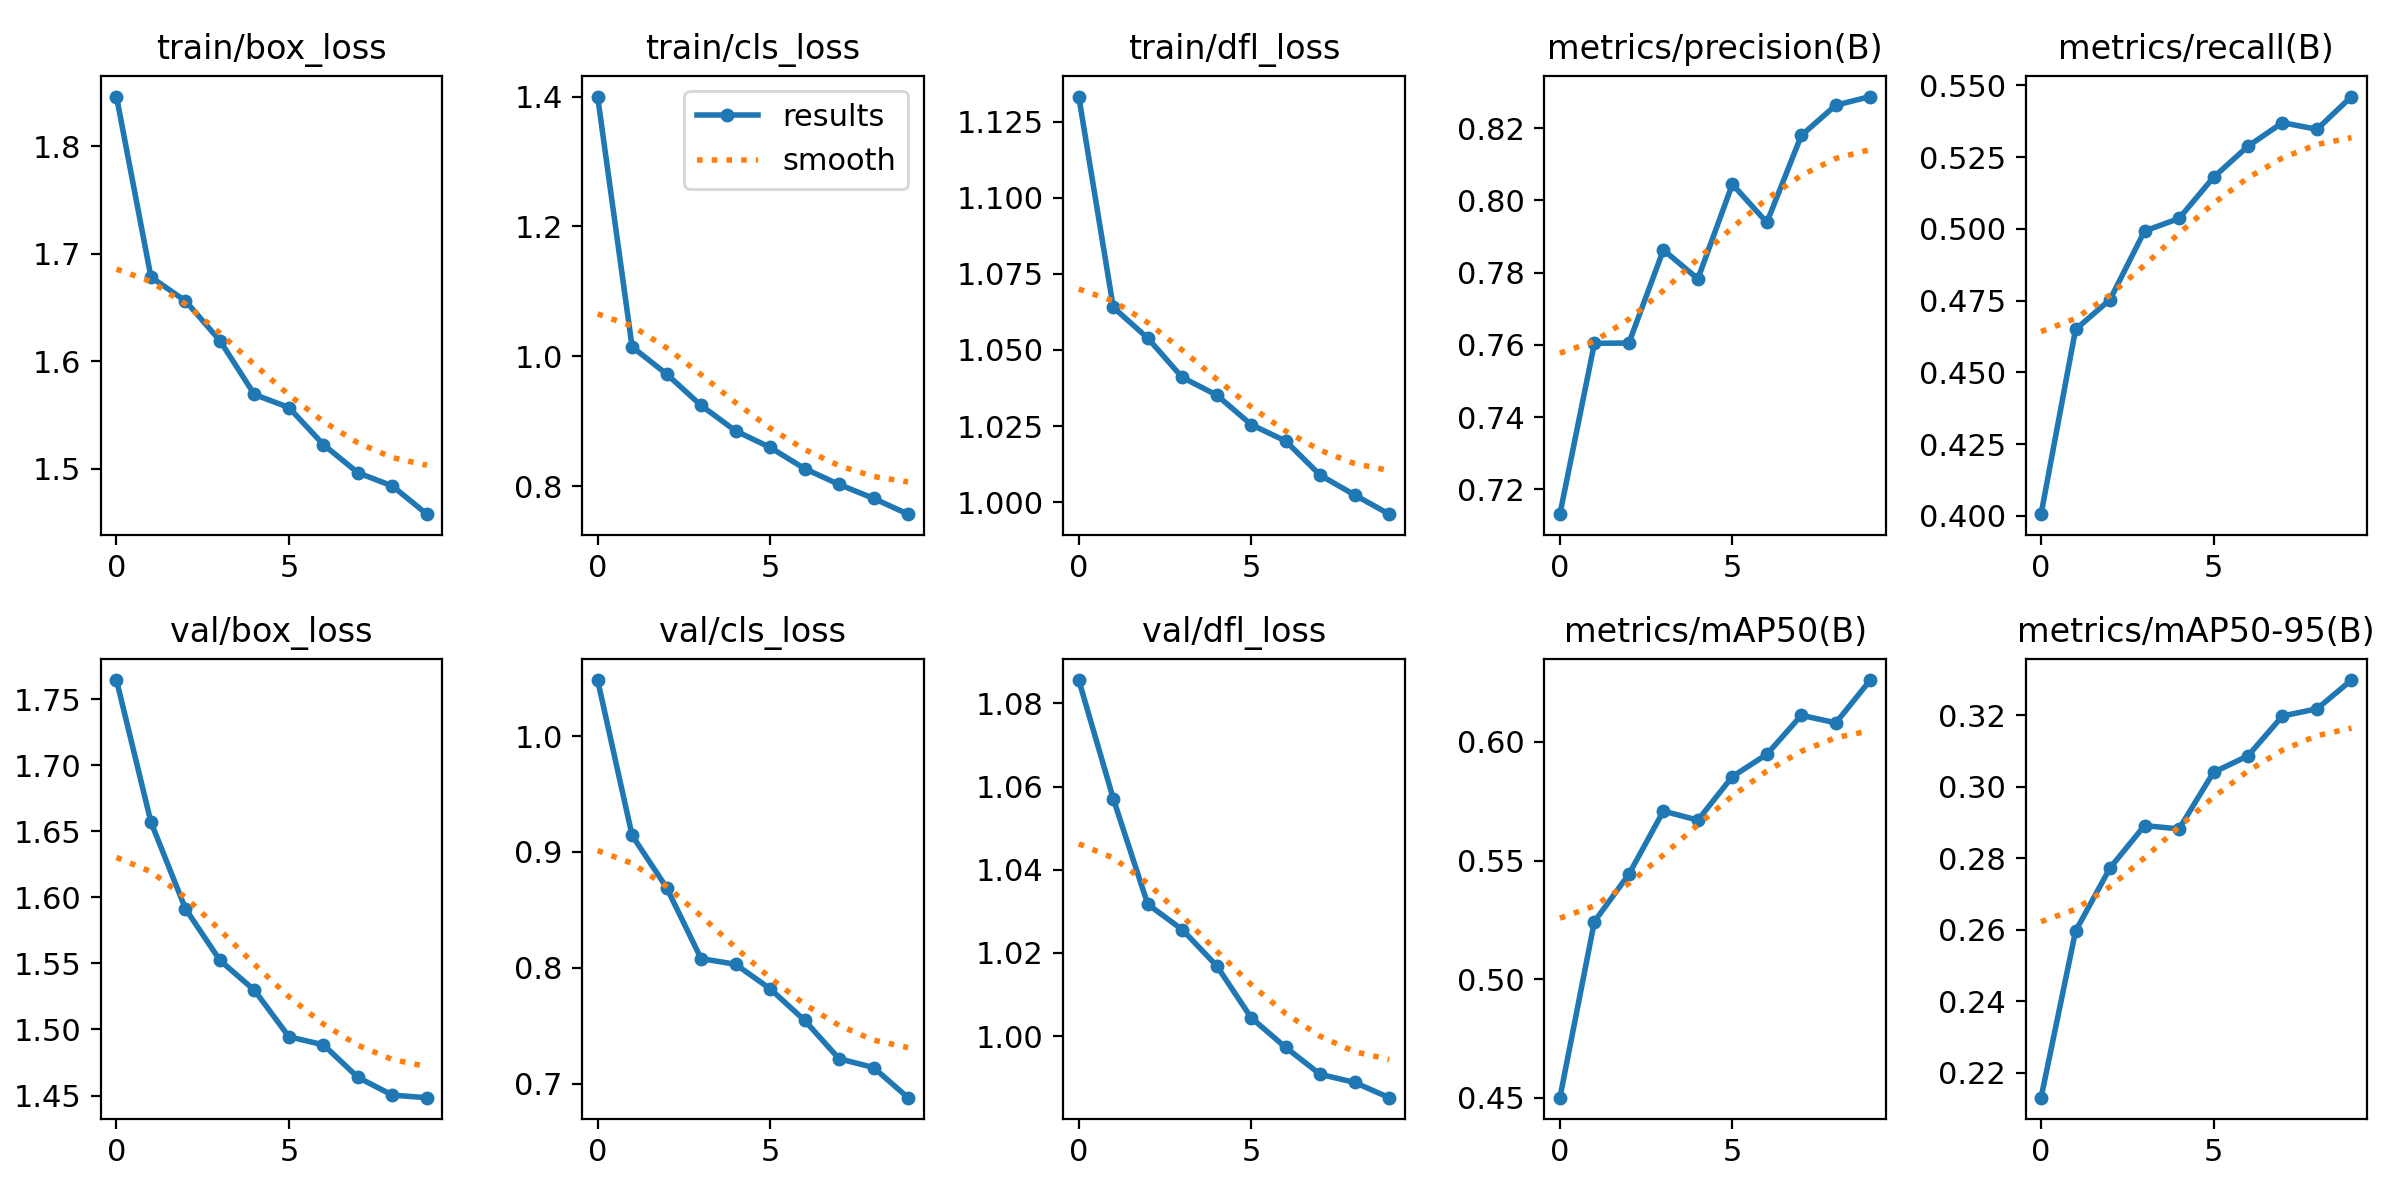

Values plotted in this chart, from the file beside it:
epoch, train/box_loss, train/cls_loss, train/dfl_loss, metrics/precision(B), metrics/recall(B), metrics/mAP50(B), metrics/mAP50-95(B), val/box_loss, val/cls_loss, val/dfl_loss, lr/pg0, lr/pg1, lr/pg2
0, 1.846, 1.4, 1.133, 0.7131, 0.4006, 0.45, 0.213, 1.764, 1.048, 1.086, 0.0006658, 0.0006658, 0.0006658
1, 1.678, 1.015, 1.064, 0.7605, 0.465, 0.5243, 0.2596, 1.657, 0.9143, 1.057, 0.001201, 0.001201, 0.001201
2, 1.656, 0.9728, 1.054, 0.7605, 0.4754, 0.5442, 0.2773, 1.591, 0.8692, 1.032, 0.001603, 0.001603, 0.001603
3, 1.619, 0.9244, 1.041, 0.7863, 0.4993, 0.5709, 0.2891, 1.552, 0.808, 1.026, 0.001406, 0.001406, 0.001406
4, 1.569, 0.8853, 1.035, 0.7783, 0.5037, 0.567, 0.2882, 1.53, 0.8031, 1.017, 0.001406, 0.001406, 0.001406
5, 1.557, 0.8599, 1.026, 0.8045, 0.518, 0.5854, 0.304, 1.494, 0.782, 1.004, 0.001208, 0.001208, 0.001208
6, 1.522, 0.8272, 1.02, 0.7939, 0.5289, 0.5948, 0.3087, 1.488, 0.7547, 0.9973, 0.00101, 0.00101, 0.00101
7, 1.496, 0.8028, 1.009, 0.818, 0.5371, 0.6112, 0.3198, 1.464, 0.7216, 0.9908, 0.000812, 0.000812, 0.000812
8, 1.484, 0.7814, 1.002, 0.8264, 0.5347, 0.6081, 0.3218, 1.45, 0.714, 0.9889, 0.000614, 0.000614, 0.000614
9, 1.458, 0.7571, 0.9961, 0.8288, 0.5462, 0.6261, 0.3299, 1.448, 0.688, 0.9852, 0.000416, 0.000416, 0.000416
